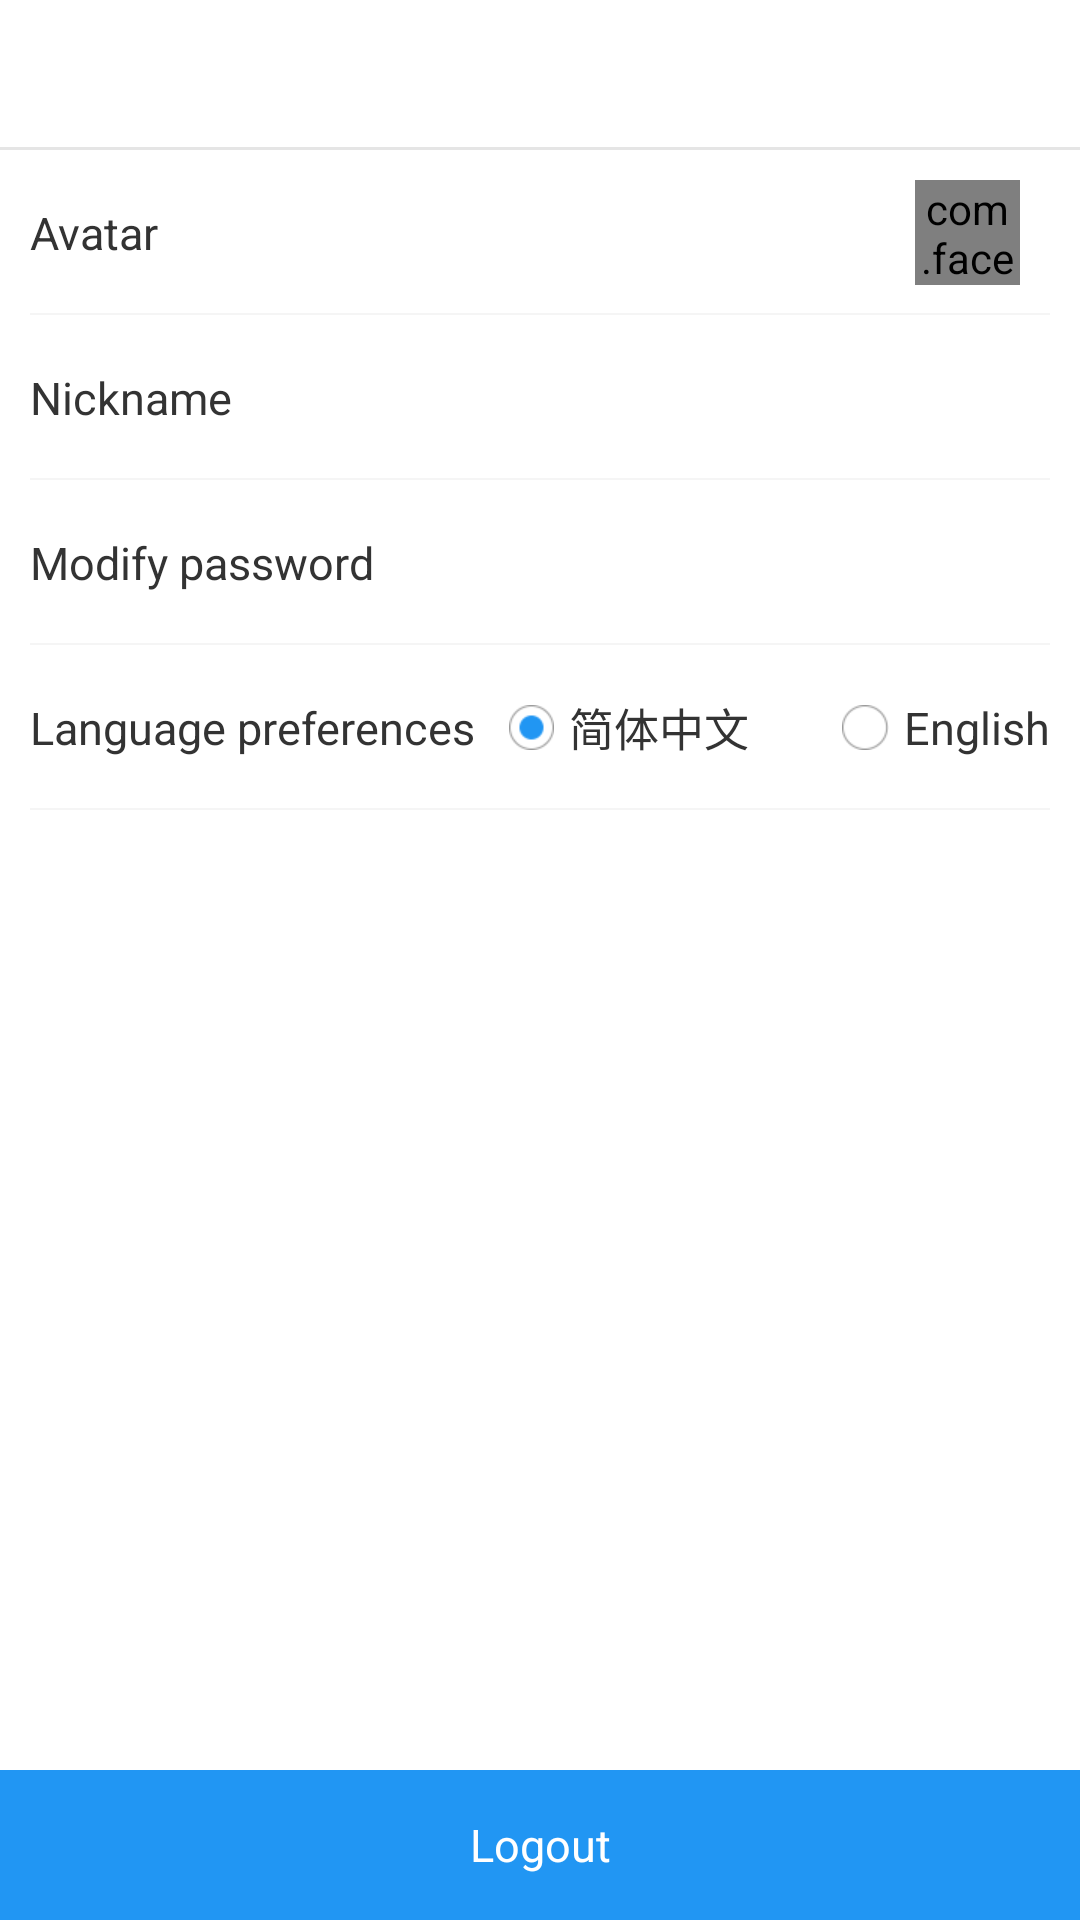

Produce the Android XML layout that renders to this screen, including the resource entries it uses.
<!-- AndroidManifest.xml: application theme AppTheme -->
<!-- res/layout/activity_personal_setting.xml -->
<?xml version="1.0" encoding="utf-8"?>
<LinearLayout xmlns:android="http://schemas.android.com/apk/res/android"
              xmlns:fresco="http://schemas.android.com/apk/res-auto"
              android:layout_width="match_parent"
              android:layout_height="match_parent"
              android:background="@color/white"
              android:clipToPadding="true"
              android:fitsSystemWindows="true"
              android:orientation="vertical">

    <include layout="@layout/layout_header"/>

    <RelativeLayout
        android:layout_width="match_parent"
        android:layout_height="55dp"
        android:layout_marginLeft="10dp"
        android:layout_marginRight="10dp"
        android:background="@drawable/bg_list_selector">

        <TextView
            android:layout_width="wrap_content"
            android:layout_height="wrap_content"
            android:layout_centerVertical="true"
            android:text="@string/avatar"
            android:textColor="#333333"
            android:textSize="15sp"/>

        <ImageView
            android:id="@+id/iv_arrow"
            android:layout_width="wrap_content"
            android:layout_height="wrap_content"
            android:layout_alignParentRight="true"
            android:layout_centerVertical="true"
            android:src="@mipmap/ic_arrow"/>

        <com.facebook.drawee.view.SimpleDraweeView
            android:id="@+id/sdv_avatar"
            android:layout_width="35dp"
            android:layout_height="35dp"
            android:layout_centerVertical="true"
            android:layout_marginRight="10dp"
            android:layout_toLeftOf="@+id/iv_arrow"
            android:scaleType="centerCrop"
            fresco:placeholderImage="@mipmap/ic_default_avatar"
            fresco:roundAsCircle="true"/>

        <View
            android:layout_width="match_parent"
            android:layout_height="0.5dp"
            android:layout_alignParentBottom="true"
            android:background="#f5f5f5"/>
    </RelativeLayout>

    <RelativeLayout
        android:layout_width="match_parent"
        android:layout_height="55dp"
        android:layout_marginLeft="10dp"
        android:layout_marginRight="10dp"
        android:background="@drawable/bg_list_selector">

        <TextView
            android:id="@+id/tv_temp"
            android:layout_width="wrap_content"
            android:layout_height="wrap_content"
            android:layout_centerVertical="true"
            android:text="@string/nickname"
            android:textColor="#333333"
            android:textSize="15sp"/>

        <EditText
            android:id="@+id/et_nickname"
            android:layout_width="match_parent"
            android:layout_height="match_parent"
            android:layout_marginLeft="40dp"
            android:layout_toRightOf="@+id/tv_temp"
            android:background="@null"
            android:imeOptions="actionDone"
            android:inputType="text"
            android:maxLines="1"
            android:textColor="#999999"
            android:textSize="15sp"/>

        <View
            android:layout_width="match_parent"
            android:layout_height="0.5dp"
            android:layout_alignParentBottom="true"
            android:background="#f5f5f5"/>

    </RelativeLayout>

    <RelativeLayout
        android:id="@+id/layout_change_pwd"
        android:layout_width="match_parent"
        android:layout_height="55dp"
        android:background="@drawable/bg_list_selector">

        <TextView
            android:layout_width="wrap_content"
            android:layout_height="wrap_content"
            android:layout_centerVertical="true"
            android:layout_marginLeft="10dp"
            android:text="@string/change_pwd"
            android:textColor="#333333"
            android:textSize="15sp"/>

        <ImageView
            android:layout_width="wrap_content"
            android:layout_height="wrap_content"
            android:layout_alignParentRight="true"
            android:layout_centerVertical="true"
            android:layout_marginRight="10dp"
            android:src="@mipmap/ic_arrow"/>

        <View
            android:layout_width="match_parent"
            android:layout_height="0.5dp"
            android:layout_alignParentBottom="true"
            android:layout_marginLeft="10dp"
            android:layout_marginRight="10dp"
            android:background="#f5f5f5"/>

    </RelativeLayout>

    <RelativeLayout
        android:id="@+id/layout_change_language"
        android:layout_width="match_parent"
        android:layout_height="55dp"
        android:background="@drawable/bg_list_selector">

        <TextView
            android:layout_width="wrap_content"
            android:layout_height="wrap_content"
            android:layout_centerVertical="true"
            android:layout_marginLeft="10dp"
            android:text="@string/language_setting"
            android:textColor="#333333"
            android:textSize="15sp"/>

        <LinearLayout
            android:id="@+id/layout_language"
            android:layout_width="wrap_content"
            android:layout_height="match_parent"
            android:layout_alignParentRight="true"
            android:layout_marginRight="10dp"
            android:gravity="center_vertical"
            android:orientation="horizontal">

            <LinearLayout
                android:id="@+id/layout_chinese"
                android:layout_width="wrap_content"
                android:layout_height="match_parent"
                android:gravity="center_vertical"
                android:orientation="horizontal">

                <CheckBox
                    android:id="@+id/cb_chinese"
                    android:layout_width="wrap_content"
                    android:layout_height="match_parent"
                    android:button="@drawable/circle_check_state"
                    android:checked="true"
                    android:clickable="false"
                    android:gravity="center_vertical"/>

                <TextView
                    android:layout_width="wrap_content"
                    android:layout_height="match_parent"
                    android:layout_marginLeft="5dp"
                    android:gravity="center_vertical"
                    android:text="@string/chinese"
                    android:textColor="#333333"
                    android:textSize="15sp"/>
            </LinearLayout>

            <LinearLayout
                android:id="@+id/layout_english"
                android:layout_width="wrap_content"
                android:layout_height="match_parent"
                android:layout_marginLeft="31dp"
                android:gravity="center_vertical"
                android:orientation="horizontal">

                <CheckBox
                    android:id="@+id/cb_english"
                    android:layout_width="wrap_content"
                    android:layout_height="match_parent"
                    android:button="@drawable/circle_check_state"
                    android:checked="false"
                    android:clickable="false"
                    android:gravity="center_vertical"/>

                <TextView
                    android:layout_width="wrap_content"
                    android:layout_height="match_parent"
                    android:layout_marginLeft="5dp"
                    android:gravity="center_vertical"
                    android:text="@string/english"
                    android:textColor="#333333"
                    android:textSize="15sp"/>
            </LinearLayout>

        </LinearLayout>

        <View
            android:layout_width="match_parent"
            android:layout_height="0.5dp"
            android:layout_alignParentBottom="true"
            android:layout_marginLeft="10dp"
            android:layout_marginRight="10dp"
            android:background="#f5f5f5"/>

    </RelativeLayout>

    <LinearLayout
        android:layout_width="match_parent"
        android:layout_height="match_parent"
        android:orientation="horizontal">

        <TextView
            android:id="@+id/tv_logout"
            android:layout_width="match_parent"
            android:layout_height="50dp"
            android:layout_centerVertical="true"
            android:layout_gravity="bottom"
            android:background="#2196f3"
            android:gravity="center"
            android:text="@string/logout"
            android:textColor="@color/white"
            android:textSize="15sp"/>

    </LinearLayout>

</LinearLayout>
<!-- res/layout/layout_header.xml (included above) -->
<?xml version="1.0" encoding="utf-8"?>
<RelativeLayout xmlns:android="http://schemas.android.com/apk/res/android"
                android:layout_width="match_parent"
                android:layout_height="@dimen/navigation_height"
                android:background="@color/navigation_bg">


    <RelativeLayout
        android:id="@+id/layout_back"
        android:layout_width="wrap_content"
        android:layout_height="match_parent"
        android:layout_alignParentLeft="true">

        <ImageView
            android:layout_width="wrap_content"
            android:layout_height="wrap_content"
            android:layout_centerVertical="true"
            android:layout_marginLeft="10dp"
            android:layout_marginRight="10dp"
            android:src="@mipmap/ic_back"/>

    </RelativeLayout>

    <TextView
        android:id="@+id/tv_title"
        android:layout_width="wrap_content"
        android:layout_height="wrap_content"
        android:layout_centerInParent="true"
        android:textColor="@color/title_color"
        android:textSize="@dimen/title_size"/>

    <View
        android:layout_width="match_parent"
        android:layout_height="@dimen/title_divider_height"
        android:layout_alignParentBottom="true"
        android:background="@color/title_divider_color"/>
</RelativeLayout>
<!-- resources referenced by this layout -->
<resources>
  <color name="navigation_bg">#ffffff</color>
  <color name="title_color">#1a1a1a</color>
  <color name="title_divider_color">#e5e5e5</color>
  <dimen name="navigation_height">50dp</dimen>
  <dimen name="title_divider_height">1dp</dimen>
  <dimen name="title_size">15sp</dimen>
  <!-- drawable circle_check_state (drawable) -->
  <?xml version="1.0" encoding="utf-8"?>
  <selector xmlns:android="http://schemas.android.com/apk/res/android">
      <item android:drawable="@mipmap/ic_circle_check_checked"
            android:state_checked="true"/>
      <item android:drawable="@mipmap/ic_circle_check_normal"
            android:state_checked="false"/>
  </selector>
  <string name="avatar">Avatar</string>
  <string name="change_pwd">Modify password</string>
  <string name="chinese">简体中文</string>
  <string name="english">English</string>
  <string name="language_setting">Language preferences</string>
  <string name="logout">Logout</string>
  <string name="nickname">Nickname</string>
  <style name="AppTheme" parent="AppBaseTheme">
          <item name="android:windowNoTitle">true</item>
          <item name="android:windowAnimationStyle">@style/activityAnimation
          </item>
      </style>
  <style name="AppBaseTheme" parent="android:Theme.Light">
      </style>
  <style name="activityAnimation" parent="@style/mainActivityAnimation">
          <item name="android:activityOpenEnterAnimation">
              @anim/activity_translate_right_in
          </item>
          <item name="android:activityOpenExitAnimation">
              @anim/activity_translate_right_out
          </item>
      </style>
  <style name="mainActivityAnimation" parent="@android:style/Animation">
          <item name="android:activityCloseEnterAnimation">
              @anim/activity_translate_right_close_in
          </item>
          <item name="android:activityCloseExitAnimation">
              @anim/activity_translate_right_close_out
          </item>
      </style>
  <!-- not gathered from this repository: default colours our renderer supplied (Android Studio template values) -->
  <color name="white">#FFFFFFFF</color>
</resources>
